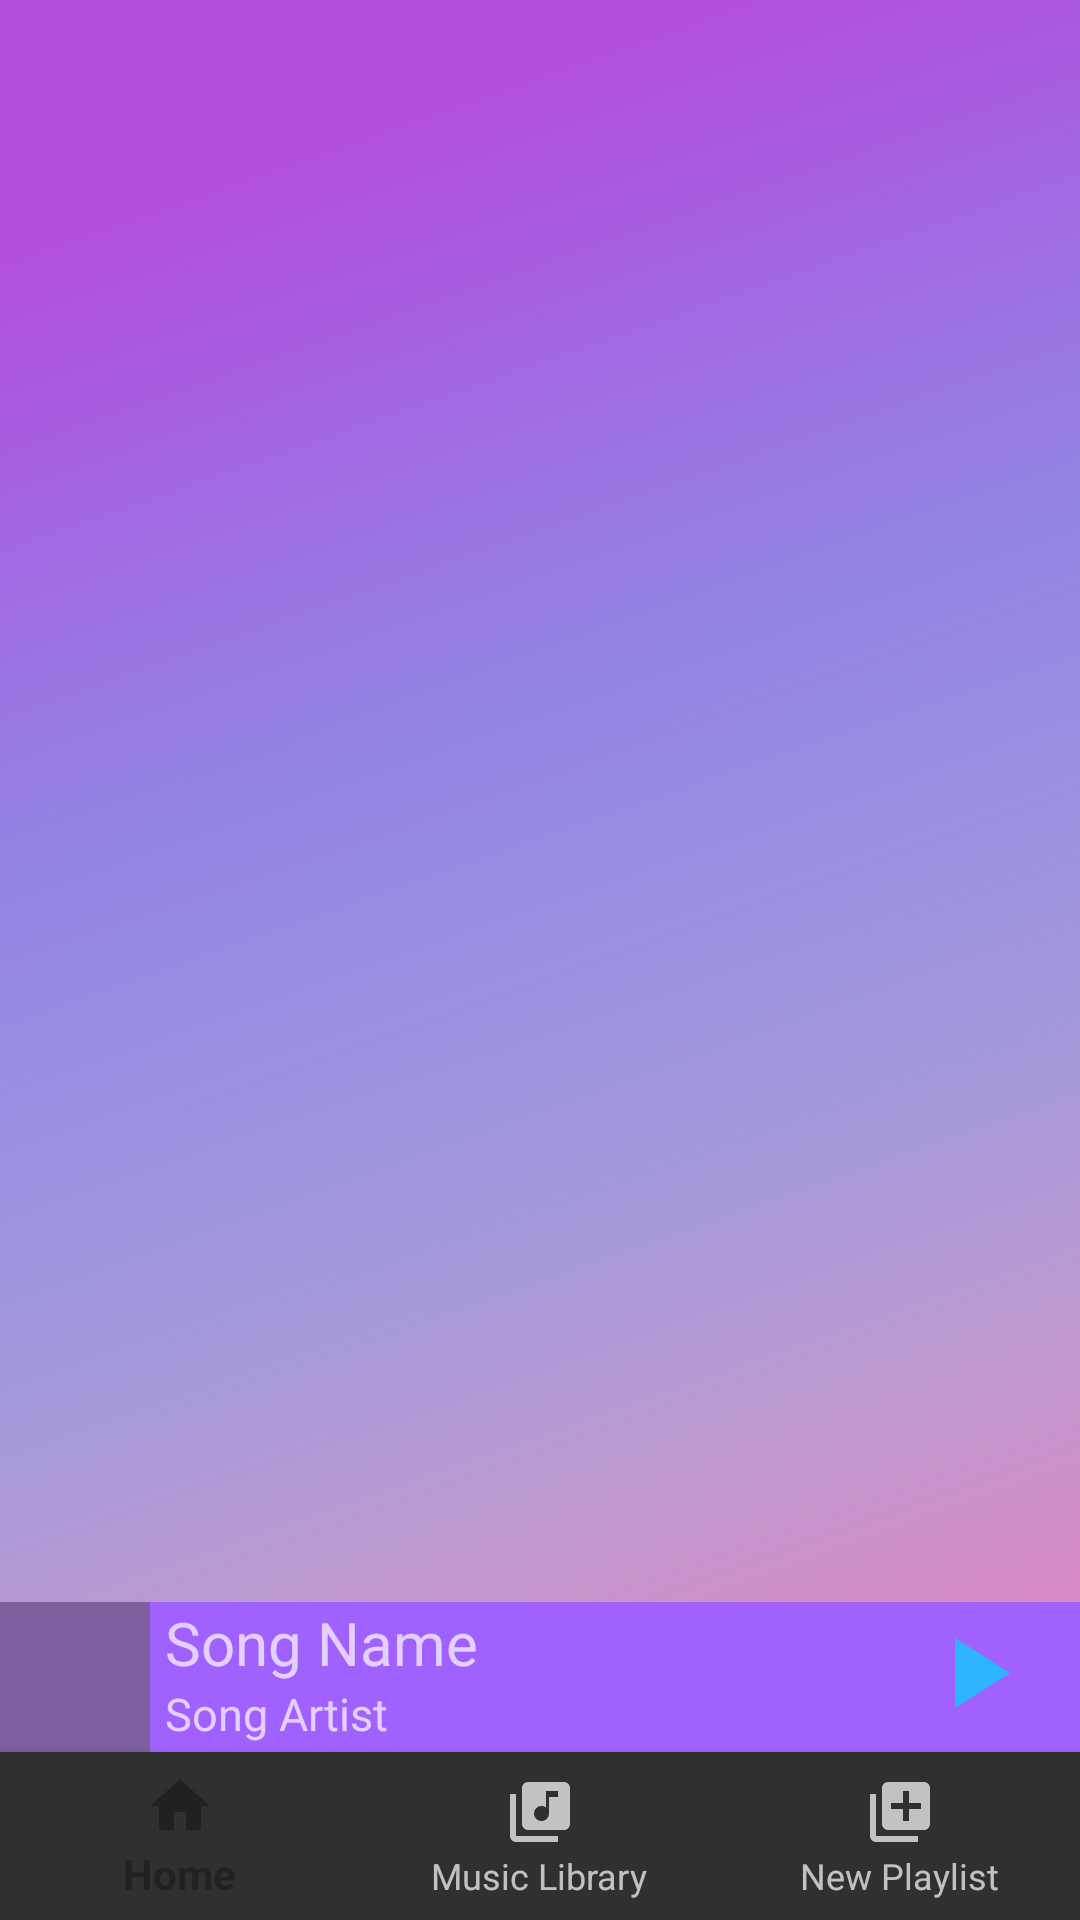

Layout XML and referenced resources for this Android screen:
<!-- AndroidManifest.xml: application theme Theme.AppCompat.NoActionBar -->
<!-- res/layout/activity_playlist_view.xml -->
<?xml version="1.0" encoding="utf-8"?>
<RelativeLayout xmlns:android="http://schemas.android.com/apk/res/android"
    xmlns:app="http://schemas.android.com/apk/res-auto"
    xmlns:tools="http://schemas.android.com/tools"
    android:layout_width="match_parent"
    android:layout_height="match_parent"
    android:orientation="vertical">

    <LinearLayout
        android:id="@+id/PlaylistViewLinear"
        android:layout_width="match_parent"
        android:layout_height="match_parent"
        android:orientation="vertical"
        android:background="@drawable/bckgrnd">

                <GridView
                    android:id="@+id/PlaylistViewGrid"
                    android:layout_width="match_parent"
                    android:layout_height="match_parent"
                    >

                </GridView>

    </LinearLayout>

    <RelativeLayout
        android:layout_width="match_parent"
        android:layout_height="wrap_content"
        android:layout_alignParentBottom="true"
        android:orientation="horizontal">

        <LinearLayout
            android:layout_width="match_parent"
            android:layout_height="wrap_content"
            android:orientation="vertical">

            <LinearLayout
                android:id="@+id/MusicPlayerMini"
                android:layout_width="match_parent"
                android:layout_height="50dp"
                android:background="@drawable/songbarobject">

                <LinearLayout
                    android:layout_width="match_parent"
                    android:layout_height="wrap_content"
                    android:orientation="horizontal">

                    <ImageView
                        android:id="@+id/MiniPlayerImage"
                        android:layout_width="50dp"
                        android:layout_height="50dp"
                        android:src="@drawable/placeholder"
                        android:transitionName="image_transition">

                    </ImageView>

                    <LinearLayout
                        android:layout_width="wrap_content"
                        android:layout_height="wrap_content"
                        android:layout_marginRight="5dp"
                        android:orientation="horizontal">

                        <LinearLayout
                            android:layout_width="fill_parent"
                            android:layout_height="wrap_content"
                            android:layout_gravity="center"
                            android:layout_marginLeft="5dp"
                            android:orientation="vertical">

                            <TextView
                                android:id="@+id/MiniPlayerSongName"
                                android:layout_width="fill_parent"
                                android:layout_height="wrap_content"
                                android:maxLength="20"
                                android:text="Song Name"
                                android:textSize="20sp">


                            </TextView>

                            <TextView
                                android:id="@+id/MiniPlayerSongArtist"
                                android:layout_width="fill_parent"
                                android:layout_height="wrap_content"
                                android:maxLength="20"
                                android:scrollHorizontally="true"
                                android:text="Song Artist"
                                android:textSize="15sp">

                            </TextView>

                        </LinearLayout>

                        <RelativeLayout
                            android:layout_width="wrap_content"
                            android:layout_height="match_parent">

                            <LinearLayout
                                android:layout_width="wrap_content"
                                android:layout_height="match_parent"
                                android:layout_alignParentRight="true"
                                android:orientation="horizontal"
                                android:layout_marginRight="10dp">

                                <ImageView
                                    android:id="@+id/MPPlayPause"
                                    android:layout_width="40dp"
                                    android:layout_height="40dp"
                                    android:clickable="true"
                                    android:src="@drawable/ic_baseline_play_arrow_24"
                                    android:layout_gravity="center">

                                </ImageView>

                            </LinearLayout>

                        </RelativeLayout>

                    </LinearLayout>

                </LinearLayout>

            </LinearLayout>

            <com.google.android.material.bottomnavigation.BottomNavigationView
                android:id="@+id/bottom_navigation"
                android:layout_width="match_parent"
                android:layout_height="wrap_content"

                android:background="?android:windowBackground"
                app:menu="@menu/bottom_navigation_menu">

            </com.google.android.material.bottomnavigation.BottomNavigationView>

        </LinearLayout>

    </RelativeLayout>

</RelativeLayout>
<!-- resources referenced by this layout -->
<resources>
  <!-- drawable bckgrnd: png bitmap (drawable, 330560 bytes) -->
  <!-- drawable ic_baseline_play_arrow_24 (drawable) -->
  <vector android:height="60dp" android:tint="#2EB5FF"
      android:viewportHeight="24" android:viewportWidth="24"
      android:width="60dp" xmlns:android="http://schemas.android.com/apk/res/android">
      <path android:fillColor="@android:color/white" android:pathData="M8,5v14l11,-7z"/>
  </vector>
  <!-- drawable placeholder: png bitmap (drawable, 1167 bytes) -->
  <!-- drawable songbarobject: png bitmap (drawable, 1754 bytes) -->
</resources>
